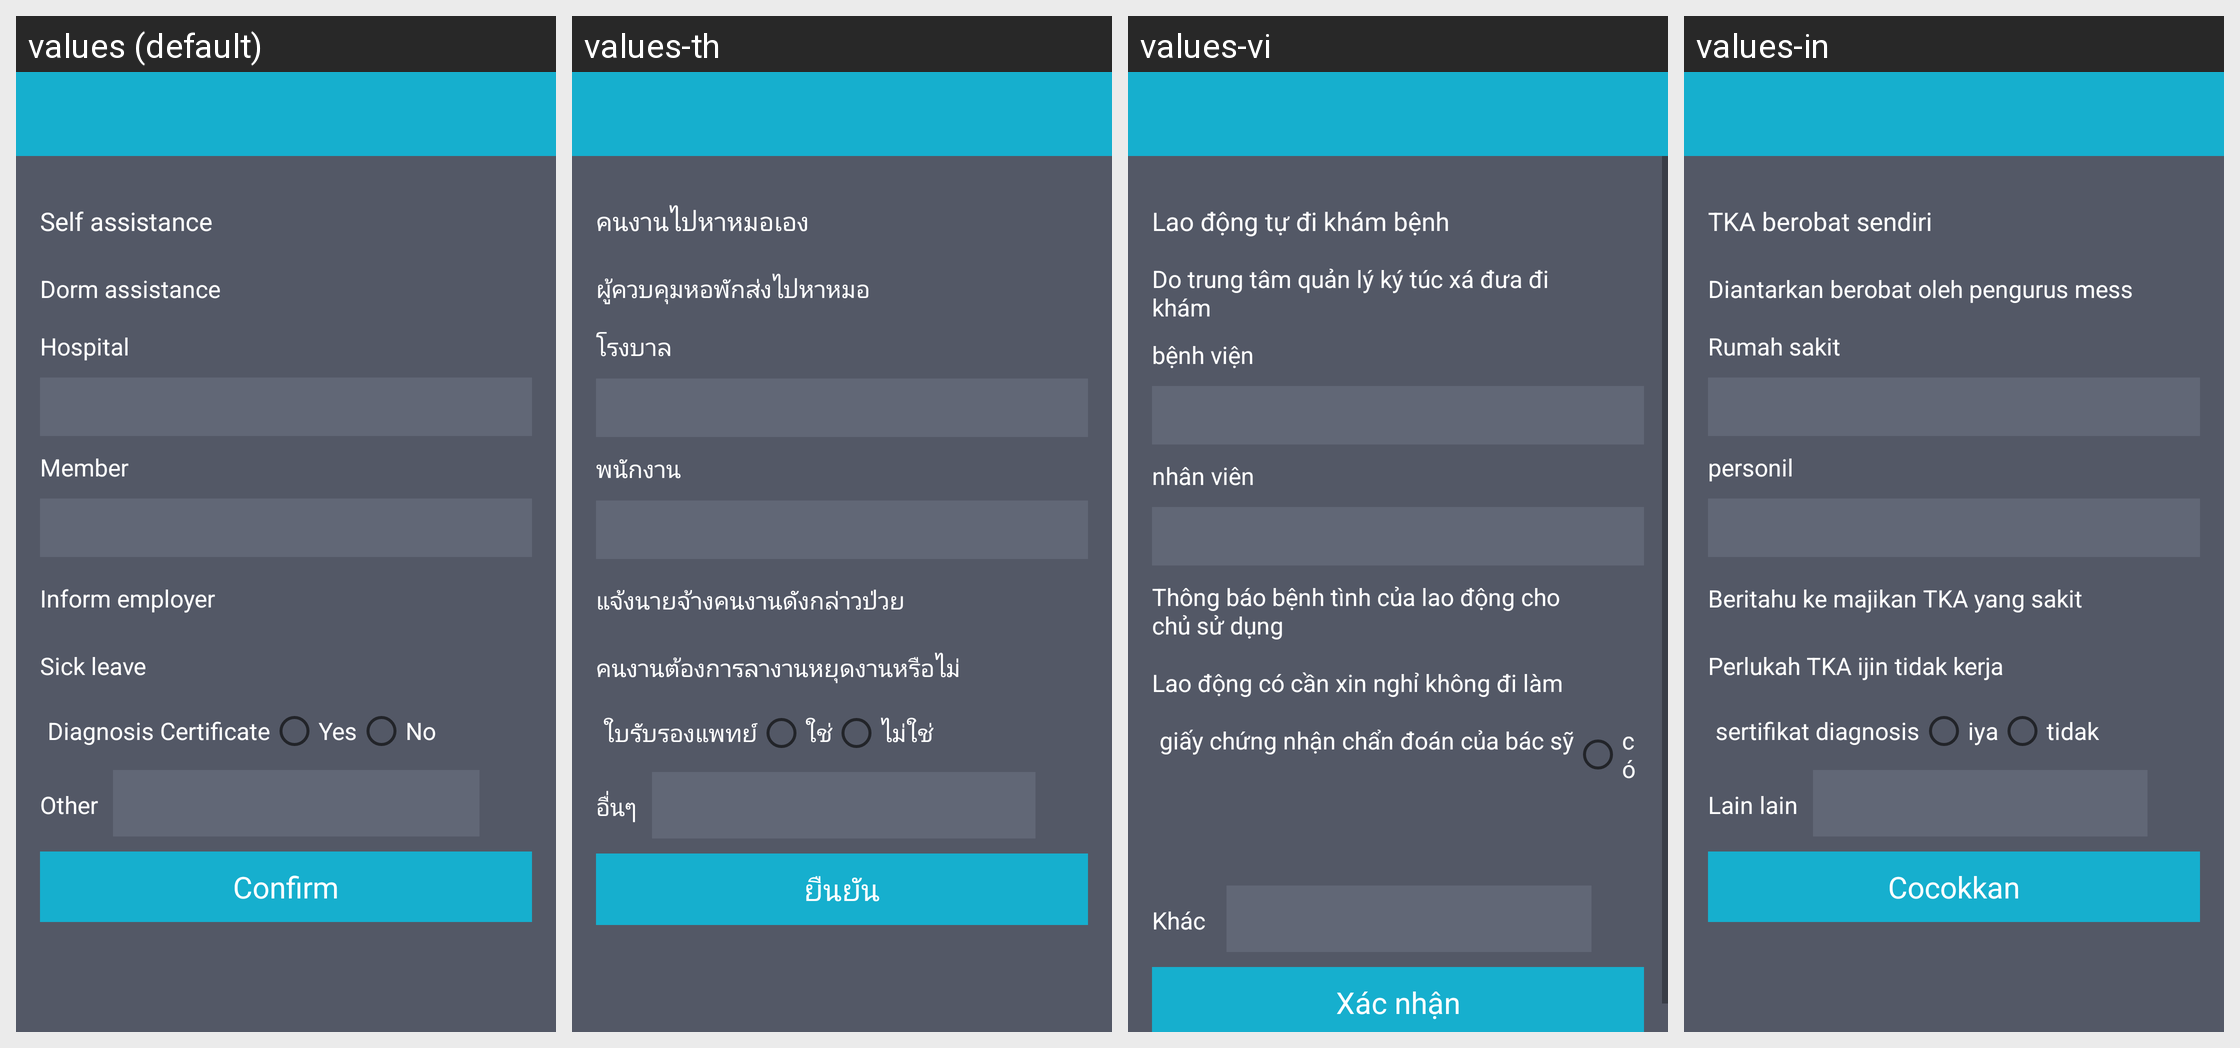

For this localized Android screen grid, give each drawn string resource with its value in every locale shown.
Android screen res/layout/activity_medical_process_status.xml rendered under 4 locales, left to right: values (default), values-th, values-vi, values-in. Device: Nexus 5 (rendered at 1080×1920; each locale shown at half size, 540×960, under a caption strip naming it); theme AppTheme.
Other locales in the repository, not shown: values-zh.
Strings drawn on this screen, with the default value and each locale's value (text and hints the layout hard-codes, and strings that could not be matched under every locale, appear in the picture but are not listed):

medical_process_status_1
  values: Self assistance
  values-th: คนงานไปหาหมอเอง
  values-vi: Lao động tự đi khám bệnh 
  values-in: TKA berobat sendiri

medical_process_status_2
  values: Dorm assistance
  values-th: ผู้ควบคุมหอพักส่งไปหาหมอ
  values-vi: Do trung tâm quản lý ký túc xá đưa đi khám 
  values-in: Diantarkan berobat oleh pengurus mess

hospital
  values: Hospital
  values-th: โรงบาล
  values-vi: bệnh viện
  values-in: Rumah sakit

staff
  values: Member
  values-th: พนักงาน
  values-vi: nhân viên
  values-in: personil

medical_process_status_3
  values: Inform employer
  values-th: แจ้งนายจ้างคนงานดังกล่าวป่วย
  values-vi: Thông báo bệnh tình của lao động cho chủ sử dụng 
  values-in: Beritahu ke majikan TKA yang sakit

medical_process_status_4
  values: Sick leave
  values-th: คนงานต้องการลางานหยุดงานหรือไม่
  values-vi: Lao động có cần xin nghỉ không đi làm 
  values-in: Perlukah TKA ijin tidak kerja 

medical_file_upload_3
  values: Diagnosis Certificate
  values-th: ใบรับรองแพทย์
  values-vi: giấy chứng nhận chẩn đoán của bác sỹ
  values-in: sertifikat diagnosis

yes
  values: Yes
  values-th: ใช่
  values-vi: có
  values-in: iya

other
  values: Other
  values-th: อื่นๆ
  values-vi: Khác 
  values-in: Lain lain

confirm
  values: Confirm
  values-th: ยืนยัน
  values-vi: Xác nhận
  values-in: Cocokkan
